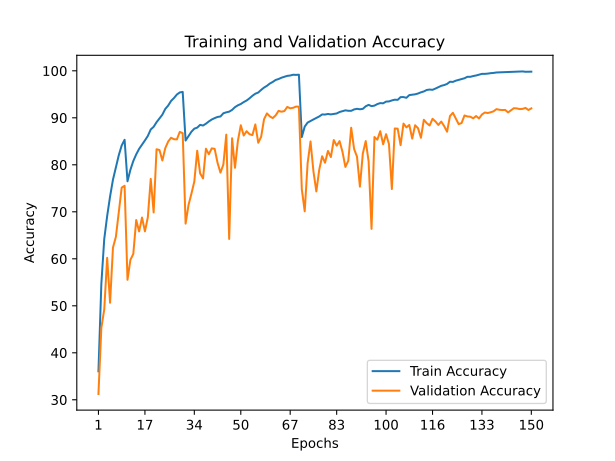

The data file committed next to this chart (first rows):
train_accuracy; train_loss; valid_accuracy; valid_loss
36,0480; 1,7026; 31,2300; 3,2100
54,6780; 1,2477; 45,2800; 2,2024
64,2120; 0,9970; 49,2300; 1,8037
69,0980; 0,8637; 60,2100; 1,3383
73,2540; 0,7625; 50,6400; 2,1187
76,8400; 0,6648; 62,3800; 1,3855
79,4020; 0,5867; 64,6700; 1,3193
82,0420; 0,5171; 69,7900; 1,1461
84,1140; 0,4613; 75,1500; 0,8474
85,3200; 0,4256; 75,5400; 0,8580
76,4940; 0,6659; 55,5300; 2,4255
78,9400; 0,6066; 59,7800; 1,5016
80,8100; 0,5549; 61,0400; 1,4593
82,2180; 0,5150; 68,2500; 1,1362
83,3920; 0,4846; 65,8300; 1,4747
84,2740; 0,4523; 68,7800; 1,1212
85,1880; 0,4271; 65,8400; 1,5411
86,1400; 0,4000; 68,8300; 1,2195
87,5200; 0,3658; 77,0100; 0,8196
88,0840; 0,3459; 69,8600; 1,3307
89,0640; 0,3204; 83,3100; 0,5748
89,8800; 0,2933; 83,1500; 0,6256
90,6660; 0,2679; 80,9200; 0,7634
91,8880; 0,2347; 83,5400; 0,6286
92,6060; 0,2123; 84,9500; 0,5565
93,5920; 0,1861; 85,7600; 0,5875
94,2080; 0,1679; 85,4400; 0,6043
94,9560; 0,1491; 85,4100; 0,6557
95,4040; 0,1374; 87,0100; 0,5467
95,5120; 0,1343; 86,7300; 0,5554
85,1660; 0,4245; 67,4800; 1,6599
86,1280; 0,4017; 71,4300; 1,1796
87,0380; 0,3772; 73,8500; 0,9745
87,6920; 0,3603; 76,4400; 0,7912
87,9140; 0,3491; 83,0000; 0,5221
88,5020; 0,3348; 78,1700; 0,8323
88,3580; 0,3344; 77,1000; 0,8327
88,7460; 0,3210; 83,4300; 0,5159
89,2280; 0,3109; 82,2500; 0,6423
89,6420; 0,3012; 83,5000; 0,5831
89,9360; 0,2954; 83,4000; 0,5889
90,1840; 0,2870; 80,4200; 0,6991
90,2840; 0,2798; 78,3300; 0,7370
90,9700; 0,2606; 80,0700; 0,7563
91,1660; 0,2574; 86,4200; 0,4645
91,3080; 0,2511; 64,2200; 1,7586
91,6880; 0,2407; 85,6500; 0,4651
92,2700; 0,2258; 79,3600; 0,7949
92,6620; 0,2142; 85,1000; 0,5120
92,9380; 0,2026; 88,4200; 0,4273
93,3480; 0,1944; 86,2300; 0,4839
93,6820; 0,1817; 87,1500; 0,4537
94,1480; 0,1680; 86,5100; 0,4944
94,6880; 0,1548; 86,3200; 0,5120
95,1300; 0,1423; 88,5900; 0,4137
95,3760; 0,1346; 84,6900; 0,6369
95,9380; 0,1189; 85,9500; 0,5368
96,4360; 0,1048; 89,7000; 0,4107
96,8100; 0,0942; 90,9400; 0,3272
97,2960; 0,0811; 90,3000; 0,3642
... 90 more rows
